Image classification data set "Data" (pithun/Crack-Detection-using-CNNs on GitHub). Class labels (2): crack, non crack.

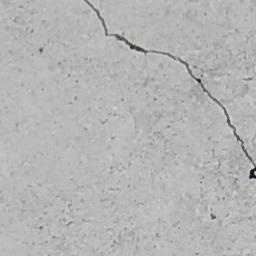
Label: crack

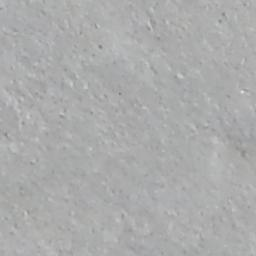
Label: non crack

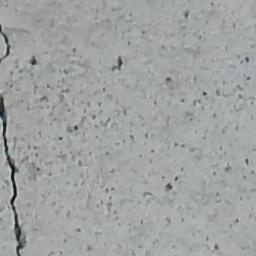
Label: crack

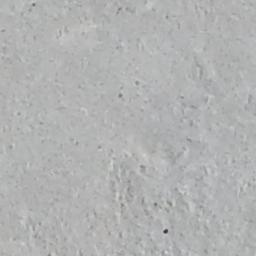
Label: non crack

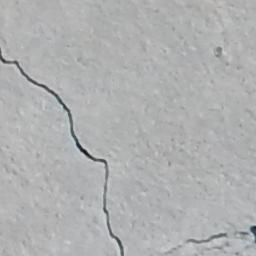
Label: crack

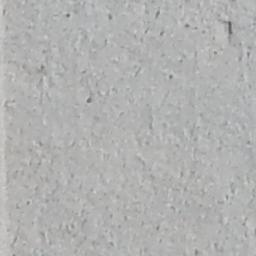
Label: non crack
